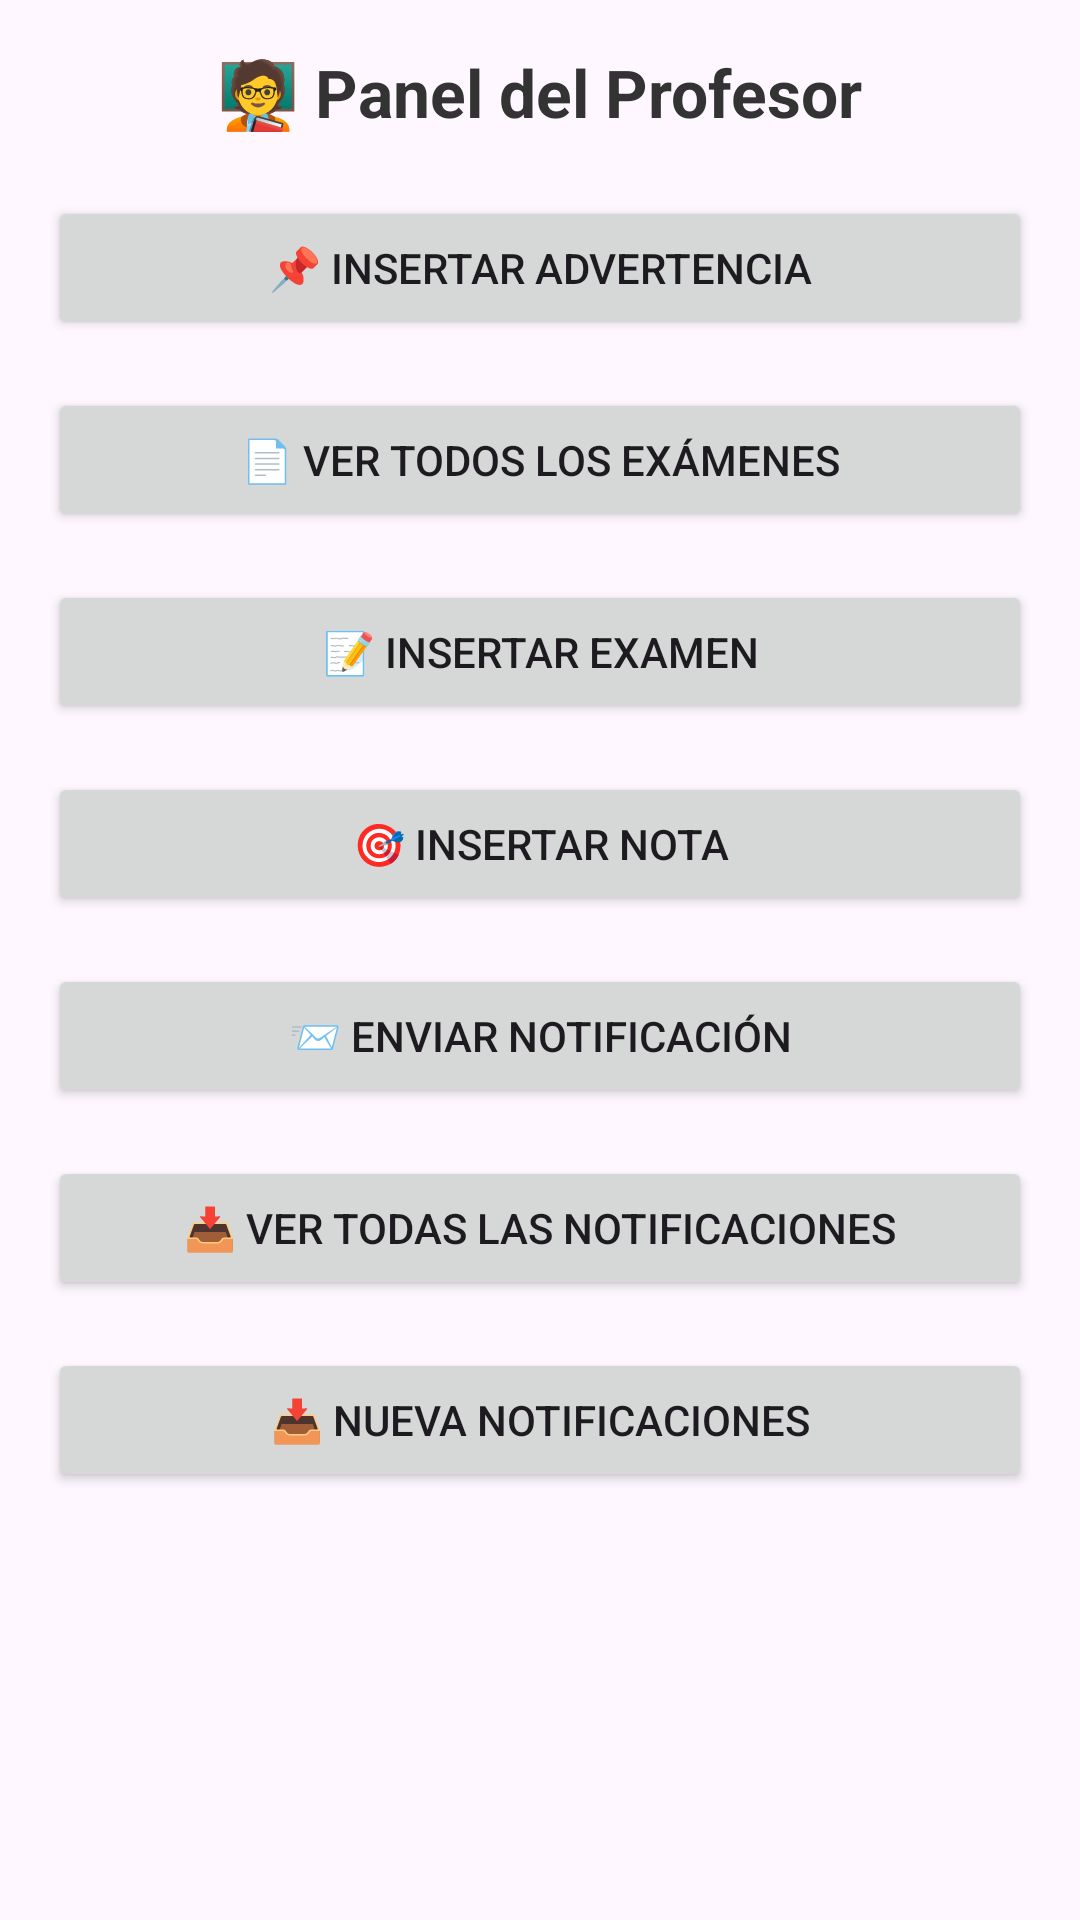

The Android layout XML behind this screen, and the referenced resources:
<!-- AndroidManifest.xml: application theme Theme.Educontrol -->
<!-- res/layout/fragment_profesor.xml -->
<?xml version="1.0" encoding="utf-8"?>
<ScrollView xmlns:android="http://schemas.android.com/apk/res/android"
    xmlns:tools="http://schemas.android.com/tools"
    android:layout_width="match_parent"
    android:layout_height="match_parent"
    android:padding="16dp">

    <LinearLayout
        android:layout_width="match_parent"
        android:layout_height="wrap_content"
        android:orientation="vertical"
        android:gravity="center_horizontal">

        <TextView
            android:id="@+id/txtTitulo"
            android:layout_width="wrap_content"
            android:layout_height="wrap_content"
            android:text="🧑‍🏫 Panel del Profesor"
            android:textSize="22sp"
            android:textStyle="bold"
            android:textColor="#333333"
            android:layout_marginBottom="20dp"
            tools:text="Panel del Profesor" />

        <Button
            android:id="@+id/btnAdvertencia"
            android:layout_width="match_parent"
            android:layout_height="wrap_content"
            android:text="📌 Insertar Advertencia"
            android:layout_marginBottom="16dp" />

        <Button
            android:id="@+id/btnVerTodosExamenes"
            android:layout_width="match_parent"
            android:layout_height="wrap_content"
            android:text="📄 Ver Todos los Exámenes"
            android:layout_marginBottom="16dp" />

        <Button
            android:id="@+id/btnExamen"
            android:layout_width="match_parent"
            android:layout_height="wrap_content"
            android:text="📝 Insertar Examen"
            android:layout_marginBottom="16dp" />

        <Button
            android:id="@+id/btnNota"
            android:layout_width="match_parent"
            android:layout_height="wrap_content"
            android:text="🎯 Insertar Nota"
            android:layout_marginBottom="16dp" />

        <Button
            android:id="@+id/btnEnviarNoti"
            android:layout_width="match_parent"
            android:layout_height="wrap_content"
            android:text="📨 Enviar Notificación"
            android:layout_marginBottom="16dp" />

        <Button
            android:id="@+id/btntodasNotificaciones"
            android:layout_width="match_parent"
            android:layout_height="wrap_content"
            android:text="📥 Ver todas las Notificaciones"
            android:layout_marginBottom="16dp" />

        <Button
            android:id="@+id/btnVerNotificaciones"
            android:layout_width="match_parent"
            android:layout_height="wrap_content"
            android:text="📥 Nueva Notificaciones"
            android:layout_marginBottom="16dp" />



    </LinearLayout>
</ScrollView>
<!-- resources referenced by this layout -->
<resources>
  <style name="Theme.Educontrol" parent="Base.Theme.Educontrol" />
  <style name="Base.Theme.Educontrol" parent="Theme.Material3.DayNight.NoActionBar">
          
          
      </style>
</resources>
